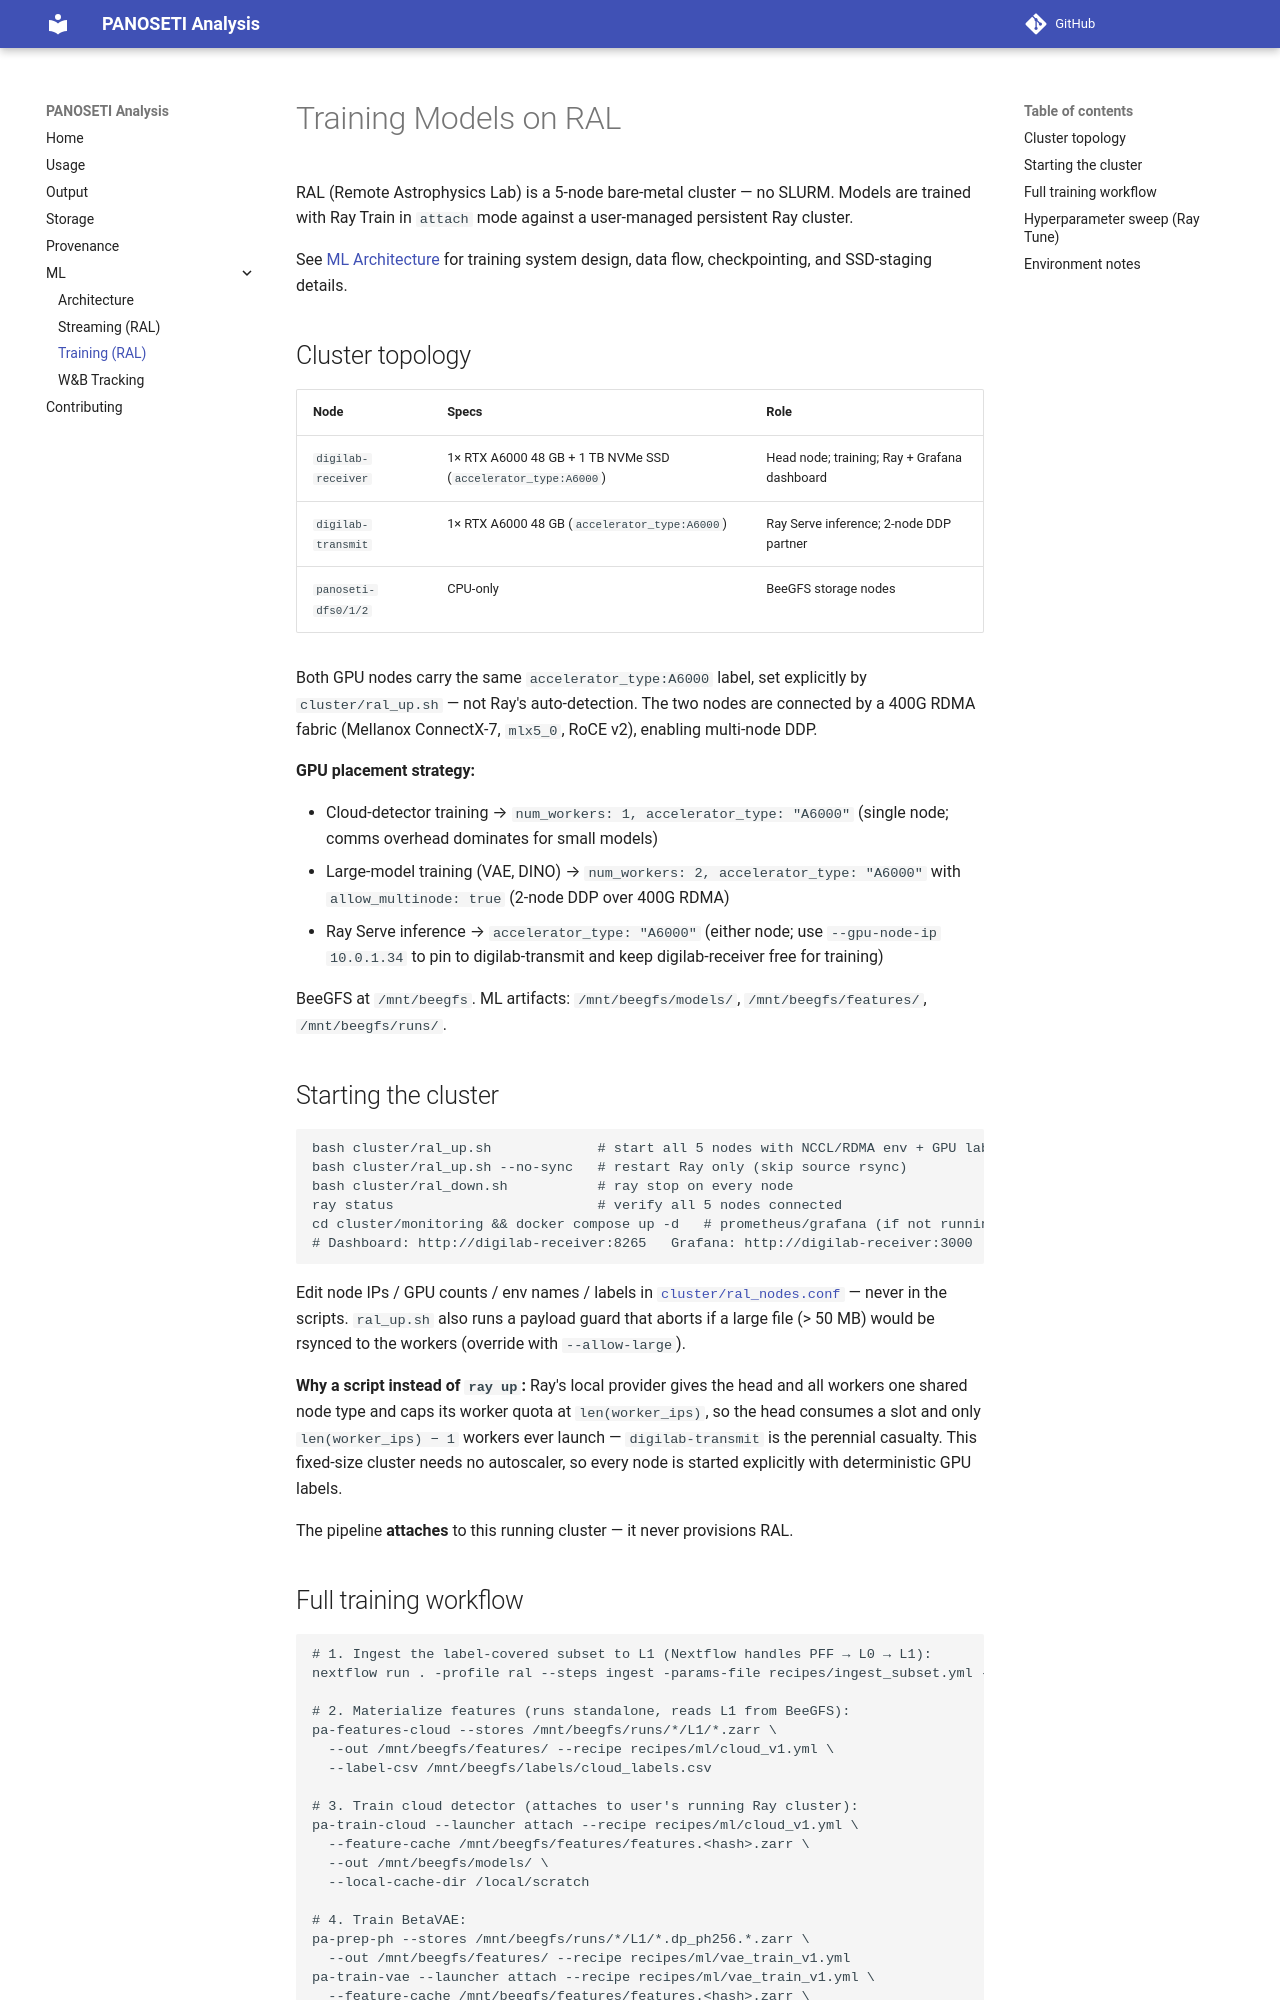

repository: panoseti/panoseti_analysis · page: training_ral/index.html · generator: mkdocs

# Training Models on RAL

RAL (Remote Astrophysics Lab) is a 5-node bare-metal cluster — no SLURM. Models are
trained with Ray Train in `attach` mode against a user-managed persistent Ray cluster.

See [ML Architecture](ml_architecture.md) for training system design, data flow,
checkpointing, and SSD-staging details.

## Cluster topology

| Node                | Specs                                                         | Role                                         |
| ------------------- | ------------------------------------------------------------- | -------------------------------------------- |
| `digilab-receiver`  | 1× RTX A6000 48 GB + 1 TB NVMe SSD (`accelerator_type:A6000`) | Head node; training; Ray + Grafana dashboard |
| `digilab-transmit`  | 1× RTX A6000 48 GB (`accelerator_type:A6000`)                 | Ray Serve inference; 2-node DDP partner      |
| `panoseti-dfs0/1/2` | CPU-only                                                      | BeeGFS storage nodes                         |

Both GPU nodes carry the same `accelerator_type:A6000` label, set explicitly by
`cluster/ral_up.sh` — not Ray's auto-detection. The two nodes are connected by a 400G
RDMA fabric (Mellanox ConnectX-7, `mlx5_0`, RoCE v2), enabling multi-node DDP.

**GPU placement strategy:**

- Cloud-detector training → `num_workers: 1, accelerator_type: "A6000"` (single node; comms overhead dominates for small models)
- Large-model training (VAE, DINO) → `num_workers: 2, accelerator_type: "A6000"` with `allow_multinode: true` (2-node DDP over 400G RDMA)
- Ray Serve inference → `accelerator_type: "A6000"` (either node; use `--gpu-node-ip 10.0.1.34` to pin to digilab-transmit and keep digilab-receiver free for training)

BeeGFS at `/mnt/beegfs`. ML artifacts: `/mnt/beegfs/models/`, `/mnt/beegfs/features/`,
`/mnt/beegfs/runs/`.

## Starting the cluster

```bash
bash cluster/ral_up.sh             # start all 5 nodes with NCCL/RDMA env + GPU labels
bash cluster/ral_up.sh --no-sync   # restart Ray only (skip source rsync)
bash cluster/ral_down.sh           # ray stop on every node
ray status                         # verify all 5 nodes connected
cd cluster/monitoring && docker compose up -d   # prometheus/grafana (if not running)
# Dashboard: http://digilab-receiver:8265   Grafana: http://digilab-receiver:3000
```

Edit node IPs / GPU counts / env names / labels in [`cluster/ral_nodes.conf`](https://github.com/panoseti/panoseti_analysis/blob/main/cluster/ral_nodes.conf)
— never in the scripts. `ral_up.sh` also runs a payload guard that aborts if a large file
(> 50 MB) would be rsynced to the workers (override with `--allow-large`).

**Why a script instead of `ray up`:** Ray's local provider gives the head and all workers one
shared node type and caps its worker quota at `len(worker_ips)`, so the head consumes a slot and
only `len(worker_ips) − 1` workers ever launch — `digilab-transmit` is the perennial casualty.
This fixed-size cluster needs no autoscaler, so every node is started explicitly with deterministic
GPU labels.

The pipeline **attaches** to this running cluster — it never provisions RAL.
